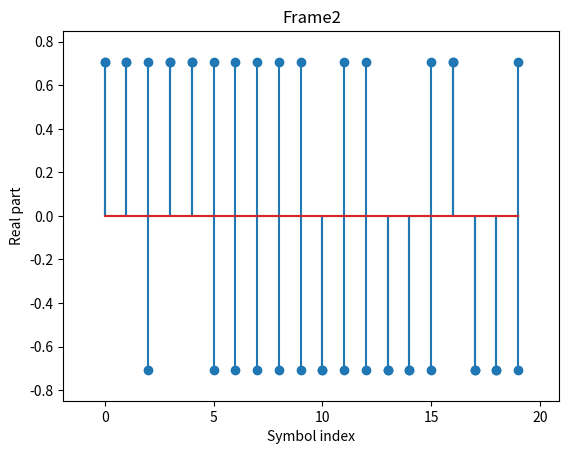

Generate this figure with matplotlib:
# Copyright 2017 Communications Engineering Lab - KIT.
# All Rights Reserved.
# Author: Manuel Roth.
#
# Unless required by applicable law or agreed to in writing, software
# distributed under the License is distributed on an "AS IS" BASIS,
# WITHOUT WARRANTIES OR CONDITIONS OF ANY KIND, either express or implied.
# See the License for the specific language governing permissions and
# limitations under the License.

import numpy as np
import scipy.signal as sig
import scipy.linalg as lin
import matplotlib.pyplot as plt

class QPSKModulation:
    """ Generate frames with QPSK modulated signals. """
    
    def __init__(self, symbols_per_frame):
        self.symbols_per_frame = symbols_per_frame
        # For now: create two frames - training sequence and data frame.
        qpsk_map = np.exp(1j * np.array([0, np.pi/2, np.pi, -np.pi/2]) + 1j * np.pi / 4)
        symbol_indices_train = np.random.randint(0, qpsk_map.size, symbols_per_frame)
        symbol_indices_data = np.random.randint(0, qpsk_map.size, symbols_per_frame)
        s_train = qpsk_map[symbol_indices_train]
        s_data = qpsk_map[symbol_indices_data]
        self.frameList = [s_train, s_data]

    def plotModulation(self):
        # Plot the data in the given frames.
        for index, frame in enumerate(self.frameList):
            plt.stem(frame.real[:20])
            plt.xlabel("Symbol index")
            plt.ylabel("Real part")
            plt.margins(0.1)
            plt.title("Frame" + str(index + 1))
            plt.show()
            

class Rest:

    def __init__(self):
        # add cyclic prefix
        N_CP = N // 4
        s = np.concatenate((s_train[-N_CP:], s_train, s_data[-N_CP:], s_data))
        
        plt.semilogy(np.linspace(-0.5, 0.5, s.size), np.fft.fftshift(np.abs(np.fft.fft(s))**2)); plt.xlabel("normalized frequency"); plt.ylabel("power"); plt.margins(y=0.1, x=0); plt.title("|S|^2"); plt.show();

        # convolve with the channel and add AWGN
        h = np.linspace(1, 0, N // 8) * np.exp(1j * 2 * np.pi * np.random.random(N // 8))
        #h = np.array([1,])
        n = np.sqrt(10**(-20/10) / 2) * (np.random.randn(s.size + h.size - 1) + 1j * np.random.randn(s.size + h.size - 1))
        r = np.convolve(h, s) + n

        # extract training sequence
        r_train = r[N_CP: N_CP + N]  # right after the CP. Valid values are [h.size, ..., N_CP].
        
        plt.stem(r_train.real[:20]); plt.xlabel("symbol index"); plt.ylabel("real part"); plt.margins(0.1); plt.title("r_train"); plt.show();

        # transform training sequence to frequency domain and estimate the channel with known training sequence
        R_train = np.fft.fft(r_train)
        H = R_train / np.fft.fft(s_train)
        #H = np.fft.fft(h, N)

        plt.semilogy(np.linspace(-0.5, 0.5, N), np.fft.fftshift(np.abs(R_train)**2)); plt.xlabel("normalized frequency"); plt.ylabel("power"); plt.margins(y=0.1, x=0); plt.title("|R_train|^2"); plt.show();
        plt.semilogy(np.linspace(-0.5, 0.5, N), np.fft.fftshift(np.abs(H)**2)); plt.xlabel("normalized frequency"); plt.ylabel("power"); plt.margins(y=0.1, x=0); plt.title("|H|^2"); plt.show();
        plt.stem(np.fft.ifft(H).real); plt.xlabel("sample index"); plt.ylabel("real part"); plt.margins(0.1); plt.plot(np.fft.ifft(H).imag); plt.title("h"); plt.show();
        
        # extract second frame and use Zero-Forcing equalization
        r_data = r[2 * N_CP + N: 2 * N_CP + 2 * N]
        R_data = np.fft.fft(r_data)
        R_data_eq = R_data / H
        r_data_eq = np.fft.ifft(R_data_eq)

        plt.stem(r_data.real[:40]); plt.xlabel("sample index"); plt.ylabel("real part"); plt.margins(y=0.1, x=0.1); plt.title("r_data"); plt.show();
        plt.semilogy(np.linspace(-0.5, 0.5, N), np.fft.fftshift(np.abs(R_data)**2)); plt.xlabel("normalized frequency"); plt.ylabel("power"); plt.margins(y=0.1, x=0); plt.title("|R_data|^2"); plt.show();
        plt.stem(r_data_eq.real[:40]); plt.xlabel("sample index"); plt.ylabel("real part"); plt.margins(y=0.1, x=0.1); plt.title("r_data_eq"); plt.show();
        plt.semilogy(np.linspace(-0.5, 0.5, N), np.fft.fftshift(np.abs(R_data_eq)**2)); plt.xlabel("normalized frequency"); plt.ylabel("power"); plt.margins(y=0.1, x=0); plt.title("|R_data_eq|^2"); plt.show();

        # compare symbol error rates
        def qpsk_detector(x):
            index = np.zeros(x.size, dtype=int)
            for i, sym in enumerate(x):
                if sym.real >= 0 and sym.imag >= 0:
                    index[i] = 0
                elif sym.real < 0 and sym.imag >= 0:
                    index[i] = 1
                elif sym.real < 0 and sym.imag < 0:
                    index[i] = 2
                else:
                    index[i] = 3
                    return index
                
                rx_symbol_indices_data_noeq = qpsk_detector(r_data)
                SER_noeq = sum(rx_symbol_indices_data_noeq != symbol_indices_data) / symbol_indices_data.size
                print("SER without equalization:", SER_noeq)

                rx_symbol_indices_data_eq = qpsk_detector(r_data_eq)
                SER_eq = sum(rx_symbol_indices_data_eq != symbol_indices_data) / symbol_indices_data.size
                print("SER with equalization:", SER_eq)

def main():
    # Number of symbols per frame.
    N = 256
    mod = QPSKModulation(N)
    mod.plotModulation()
    

if __name__ == '__main__':
    main()
